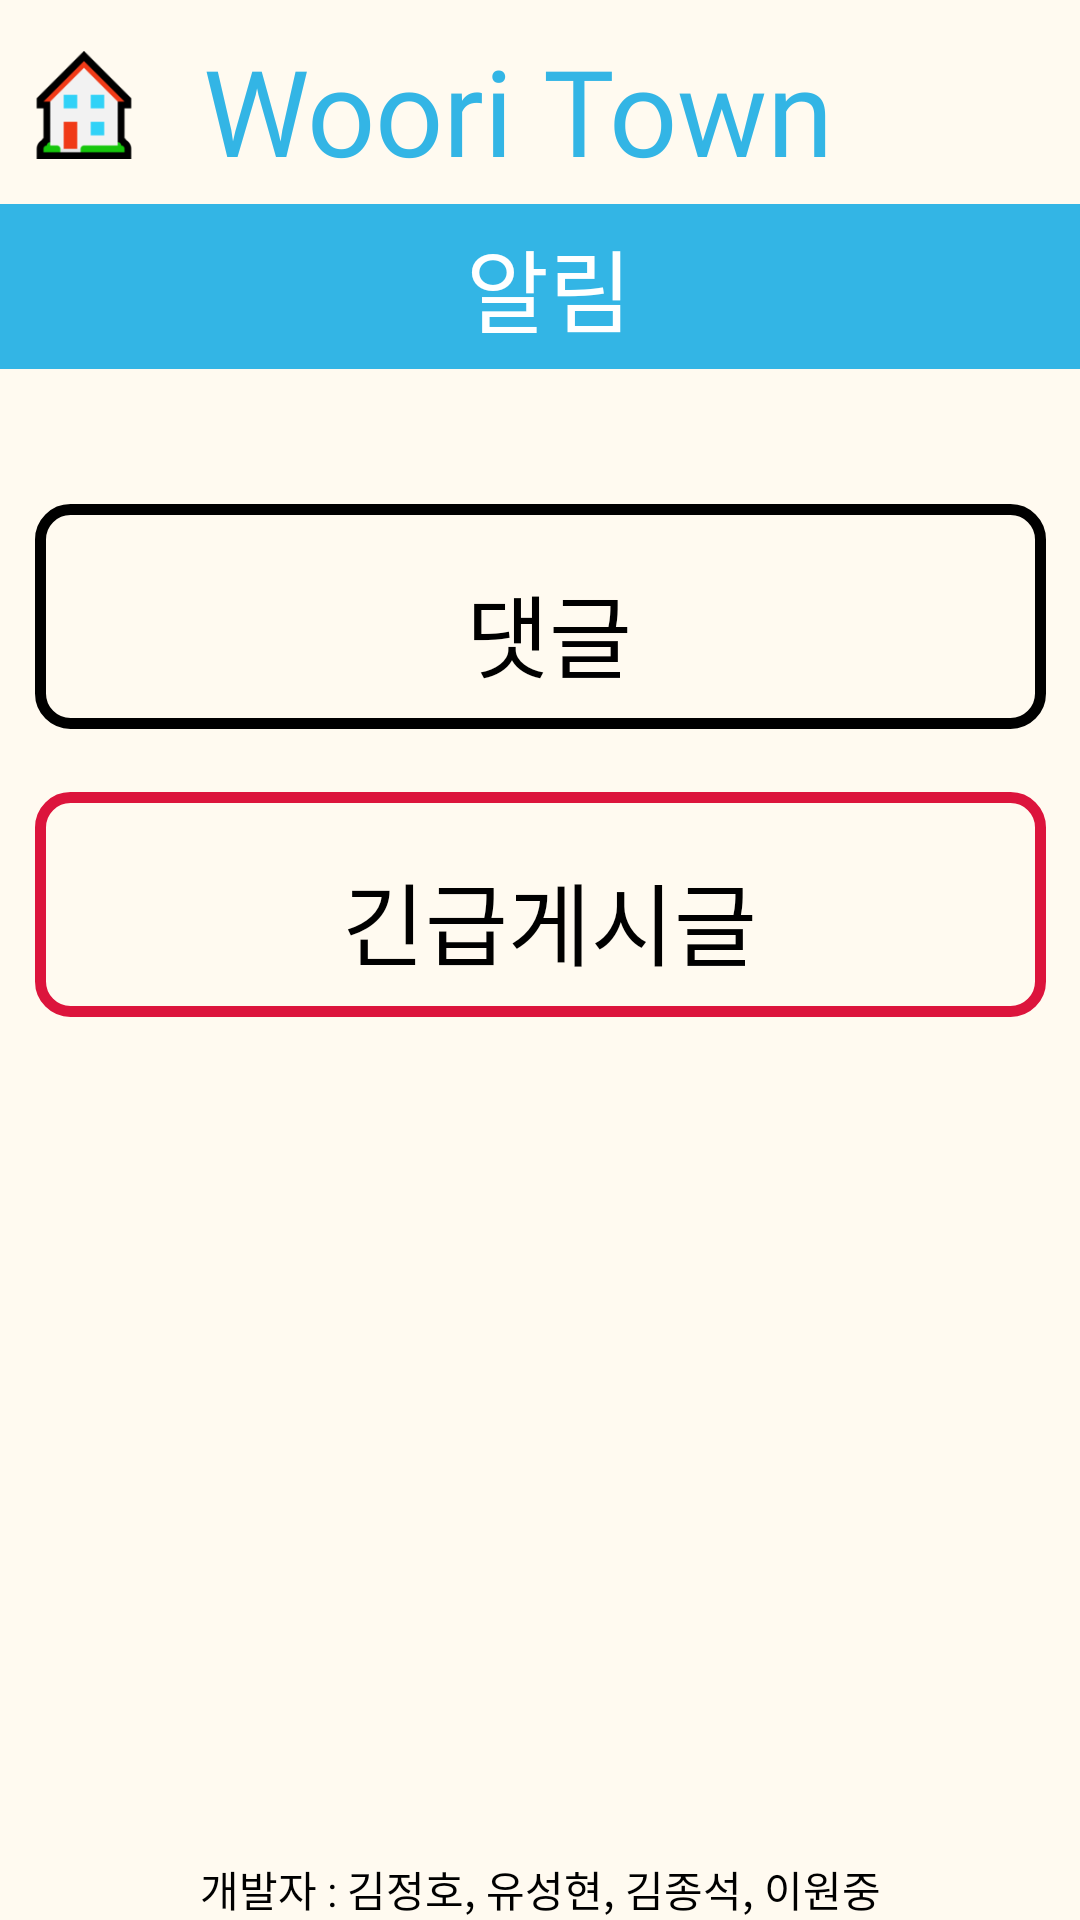

Layout XML and referenced resources for this Android screen:
<!-- AndroidManifest.xml: application theme AppTheme -->
<!-- res/layout/notify.xml -->
<?xml version="1.0" encoding="utf-8"?>
<androidx.constraintlayout.widget.ConstraintLayout xmlns:android="http://schemas.android.com/apk/res/android"
    xmlns:app="http://schemas.android.com/apk/res-auto"
    xmlns:tools="http://schemas.android.com/tools"
    android:layout_width="match_parent"
    android:layout_height="match_parent"
    android:background="@color/floralwhite">


    <LinearLayout
        android:id="@+id/emergency_notice"
        android:layout_width="337dp"
        android:layout_height="75dp"
        android:layout_marginTop="204dp"
        android:background="@drawable/main_emergency_custom"
        android:clickable="true"
        android:focusable="true"
        android:foreground="@drawable/selectable_background"
        app:layout_constraintLeft_toLeftOf="parent"
        app:layout_constraintRight_toRightOf="parent"
        app:layout_constraintTop_toBottomOf="@id/main_topLinear">

        <TextView
            android:layout_width="343dp"
            android:layout_height="match_parent"
            android:layout_marginTop="10dp"
            android:fontFamily="@font/jalnan"
            android:gravity="center"
            android:text="긴급게시글"
            android:textColor="@color/black"
            android:textSize="30sp" />

    </LinearLayout>

    <LinearLayout
        android:id="@+id/upper_bar"
        android:layout_width="415dp"
        android:layout_height="55dp"
        android:layout_marginTop="8dp"
        android:background="@android:color/holo_blue_light"

        android:foreground="@drawable/selectable_background"

        app:layout_constraintHorizontal_bias="0.454"
        app:layout_constraintLeft_toLeftOf="parent"
        app:layout_constraintRight_toRightOf="parent"
        app:layout_constraintTop_toBottomOf="@id/main_topLinear">

        <TextView
            android:layout_width="match_parent"
            android:layout_height="match_parent"
            android:layout_marginTop="0dp"
            android:fontFamily="@font/jalnan"
            android:gravity="center"
            android:text="알림"

            android:textColor="@color/white"
            android:textSize="30sp">

        </TextView>
    </LinearLayout>

    <LinearLayout
        android:id="@+id/comment_notice"
        android:layout_width="337dp"
        android:layout_height="75dp"
        android:layout_marginTop="108dp"
        android:background="@drawable/main_board_custom"
        android:clickable="true"
        android:focusable="true"
        android:foreground="@drawable/selectable_background"
        app:layout_constraintLeft_toLeftOf="parent"
        app:layout_constraintRight_toRightOf="parent"
        app:layout_constraintTop_toBottomOf="@id/main_topLinear">

        <TextView
            android:layout_width="343dp"
            android:layout_height="match_parent"
            android:layout_marginTop="10dp"
            android:fontFamily="@font/jalnan"
            android:gravity="center"
            android:text="댓글"
            android:textColor="@color/black"
            android:textSize="30sp" />

    </LinearLayout>

    <LinearLayout
        android:id="@+id/main_topLinear"
        android:layout_width="match_parent"
        android:layout_height="50dp"
        android:layout_margin="10dp"
        app:layout_constraintLeft_toLeftOf="parent"
        app:layout_constraintRight_toRightOf="parent"
        app:layout_constraintTop_toTopOf="parent">

        <ImageView
            android:id="@+id/to_home"
            android:layout_width="36dp"
            android:layout_height="36dp"
            android:layout_gravity="center"
            android:src="@drawable/wooriicon" />
        <View
            android:layout_width="0dp"
            android:layout_height="10dp"
            android:layout_weight="1" />


        <TextView
            android:layout_width="wrap_content"
            android:layout_height="wrap_content"
            android:layout_gravity="center"
            android:fontFamily="@font/jalnan"
            android:text="Woori Town"
            android:textColor="@android:color/holo_blue_light"
            android:textSize="40sp" />

        
        <View
            android:layout_width="0dp"
            android:layout_height="0dp"
            android:layout_weight="1" />

        <ImageButton
            android:id="@+id/notifi_to_setting"
            android:layout_width="50dp"
            android:layout_height="50dp"
            android:background="@color/floralwhite"
            android:foreground="@drawable/selectable_background"
            android:scaleType="centerCrop"
            android:src="@drawable/pictogram_user" />
    </LinearLayout>

    <TextView
        android:layout_width="match_parent"
        android:layout_height="wrap_content"
        app:layout_constraintLeft_toLeftOf="parent"
        app:layout_constraintRight_toRightOf="parent"
        app:layout_constraintBottom_toBottomOf="parent"
        android:textColor="@color/black"
        android:gravity="center"
        android:text="개발자 : 김정호, 유성현, 김종석, 이원중"/>


</androidx.constraintlayout.widget.ConstraintLayout>
<!-- resources referenced by this layout -->
<resources>
  <color name="black">#000000</color>
  <color name="floralwhite">#FFFAF0</color>
  <color name="white">#FFFFFF</color>
  <!-- drawable main_board_custom (drawable) -->
  <?xml version="1.0" encoding="utf-8"?>
  <shape xmlns:android="http://schemas.android.com/apk/res/android"
      android:shape="rectangle"
      >
  
      <stroke
          android:width="3.5dp"
          android:color="@color/black" />
      <size
          android:width="36dp"
          android:height="50dp" />
      <corners android:radius="10dp" />
  
  </shape>
  <!-- drawable main_emergency_custom (drawable) -->
  <?xml version="1.0" encoding="utf-8"?>
  <shape xmlns:android="http://schemas.android.com/apk/res/android"
      android:shape="rectangle"
      >
  
      <stroke
          android:width="3.5dp"
          android:color="@color/crimson" />
      <size
          android:width="36dp"
          android:height="50dp" />
      <corners android:radius="10dp" />
  
  </shape>
  <!-- drawable wooriicon: png bitmap (drawable, 2350 bytes) -->
  <style name="AppTheme" parent="Theme.AppCompat.NoActionBar">
          <item name="colorPrimary">@color/colorPrimary</item>
          <item name="colorPrimaryDark">@color/floralwhite</item>
          <item name="colorAccent">@color/colorAccent</item>
          <item name="android:windowLightStatusBar">true</item>
          <item name="android:colorEdgeEffect">@color/blue</item>
      </style>
  <color name="crimson">#DC143C</color>
  <color name="colorPrimary">#6200EE</color>
  <color name="colorAccent">#03DAC5</color>
  <color name="blue">#0067a3</color>
</resources>
